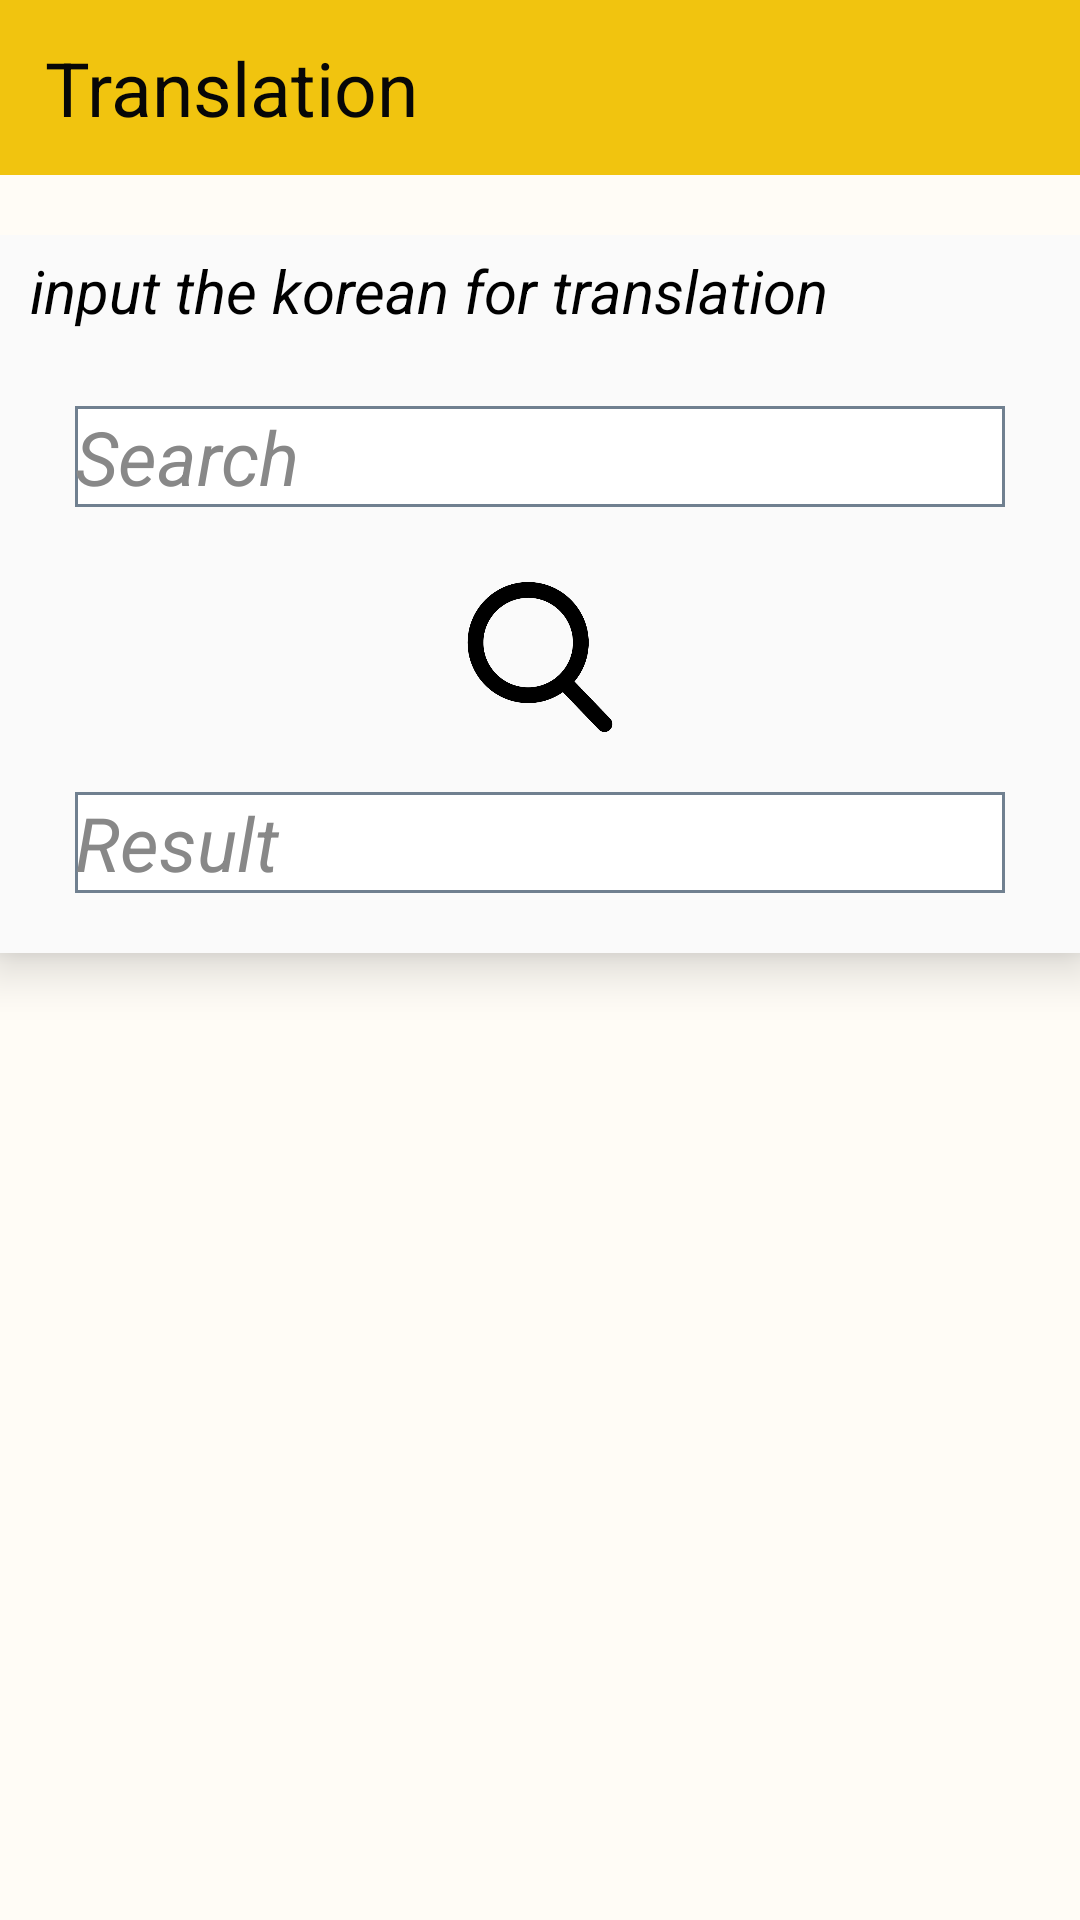

Here is an Android app screen rendered from its layout file. Give the layout XML and the strings, colors and styles it references.
<!-- AndroidManifest.xml: application theme Theme.AppCompat.NoActionBar -->
<!-- res/layout/activity_translation.xml -->
<?xml version="1.0" encoding="utf-8"?>
<RelativeLayout xmlns:android="http://schemas.android.com/apk/res/android"
    xmlns:app="http://schemas.android.com/apk/res-auto"
    xmlns:tools="http://schemas.android.com/tools"
    android:layout_width="match_parent"
    android:layout_height="match_parent"
    tools:context=".Translation_Activity">

    
    <LinearLayout
        android:layout_width="match_parent"
        android:layout_height="match_parent"
        android:background="#FFFCF6"
        android:orientation="vertical">

        <LinearLayout
            android:id="@+id/linearLayout"
            android:layout_width="match_parent"
            android:layout_height="match_parent"
            android:layout_weight="10"
            android:background="#F1C40F"
            android:orientation="vertical">

            <TextView
                android:id="@+id/textView6"
                android:layout_width="match_parent"
                android:layout_height="match_parent"
                android:layout_marginStart="15dp"
                android:layout_marginTop="8dp"
                android:layout_marginBottom="8dp"
                android:layout_marginEnd="15dp"
                android:gravity="center|left"
                android:text="Translation"
                android:textColor="#070707"
                android:textSize="25sp"
                android:textStyle="normal" />
        </LinearLayout>

        <LinearLayout
            android:layout_width="match_parent"
            android:layout_height="match_parent"
            android:layout_weight="1"
            android:orientation="vertical">

            
            <LinearLayout
                android:layout_width="match_parent"
                android:layout_height="match_parent"
                android:layout_marginTop="20dp"
                android:orientation="vertical">

                <LinearLayout
                    android:id="@+id/dictionaryLinear"
                    android:layout_width="match_parent"
                    android:layout_height="wrap_content"
                    android:orientation="vertical"
                    android:background="#FAFAFA"
                    android:elevation="10dp"
                    android:layout_marginBottom="20dp">
                    <TextView
                        android:layout_width="match_parent"
                        android:layout_height="wrap_content"
                        android:layout_marginTop="5dp"
                        android:layout_marginLeft="10dp"
                        android:text="input the korean for translation"
                        android:textColor="#FF000000"
                        android:textSize="20dp"
                        android:textStyle="italic"/>

                    <EditText
                        android:id="@+id/translationText"
                        android:layout_width="match_parent"
                        android:layout_height="wrap_content"
                        android:layout_weight="1"
                        android:background="@drawable/shape"
                        android:ems="10"
                        android:hint="Search"
                        android:layout_margin="25dp"
                        android:inputType="text"
                        android:textColor="#FF000000"
                        android:textColorHint="#FF888888"
                        android:textSize="25dp"
                        android:textStyle="italic"/>

                    <ImageView
                        android:id="@+id/translationButton"
                        android:layout_width="50dp"
                        android:layout_height="50dp"
                        android:layout_weight="1"
                        android:layout_gravity="center"
                        android:layout_marginBottom="20dp"
                        android:src="@drawable/translation" />

                    <TextView
                        android:id="@+id/resultText"
                        android:layout_width="match_parent"
                        android:layout_height="wrap_content"
                        android:layout_marginLeft="25dp"
                        android:layout_marginRight="25dp"
                        android:layout_marginBottom="20dp"
                        android:layout_weight="1"
                        android:background="@drawable/shape"
                        android:ems="10"
                        android:hint="Result"
                        android:textColor="#FF000000"
                        android:textColorHint="#FF888888"
                        android:textSize="25dp"
                        android:textStyle="italic" />

                </LinearLayout>
            </LinearLayout>
        </LinearLayout>
    </LinearLayout>
</RelativeLayout>
<!-- resources referenced by this layout -->
<resources>
  <!-- drawable shape (drawable) -->
  <?xml version="1.0" encoding="utf-8"?>
  <layer-list xmlns:android="http://schemas.android.com/apk/res/android" >
  
      <item>
  
          <shape android:shape="rectangle">
  
              <stroke android:width="1dp" android:color="#FF708090" />
  
              <solid android:color="#FFFFFFFF" />
  
          </shape>
  
      </item>
  
  </layer-list>
  <!-- drawable translation: png bitmap (drawable, 10712 bytes) -->
</resources>
